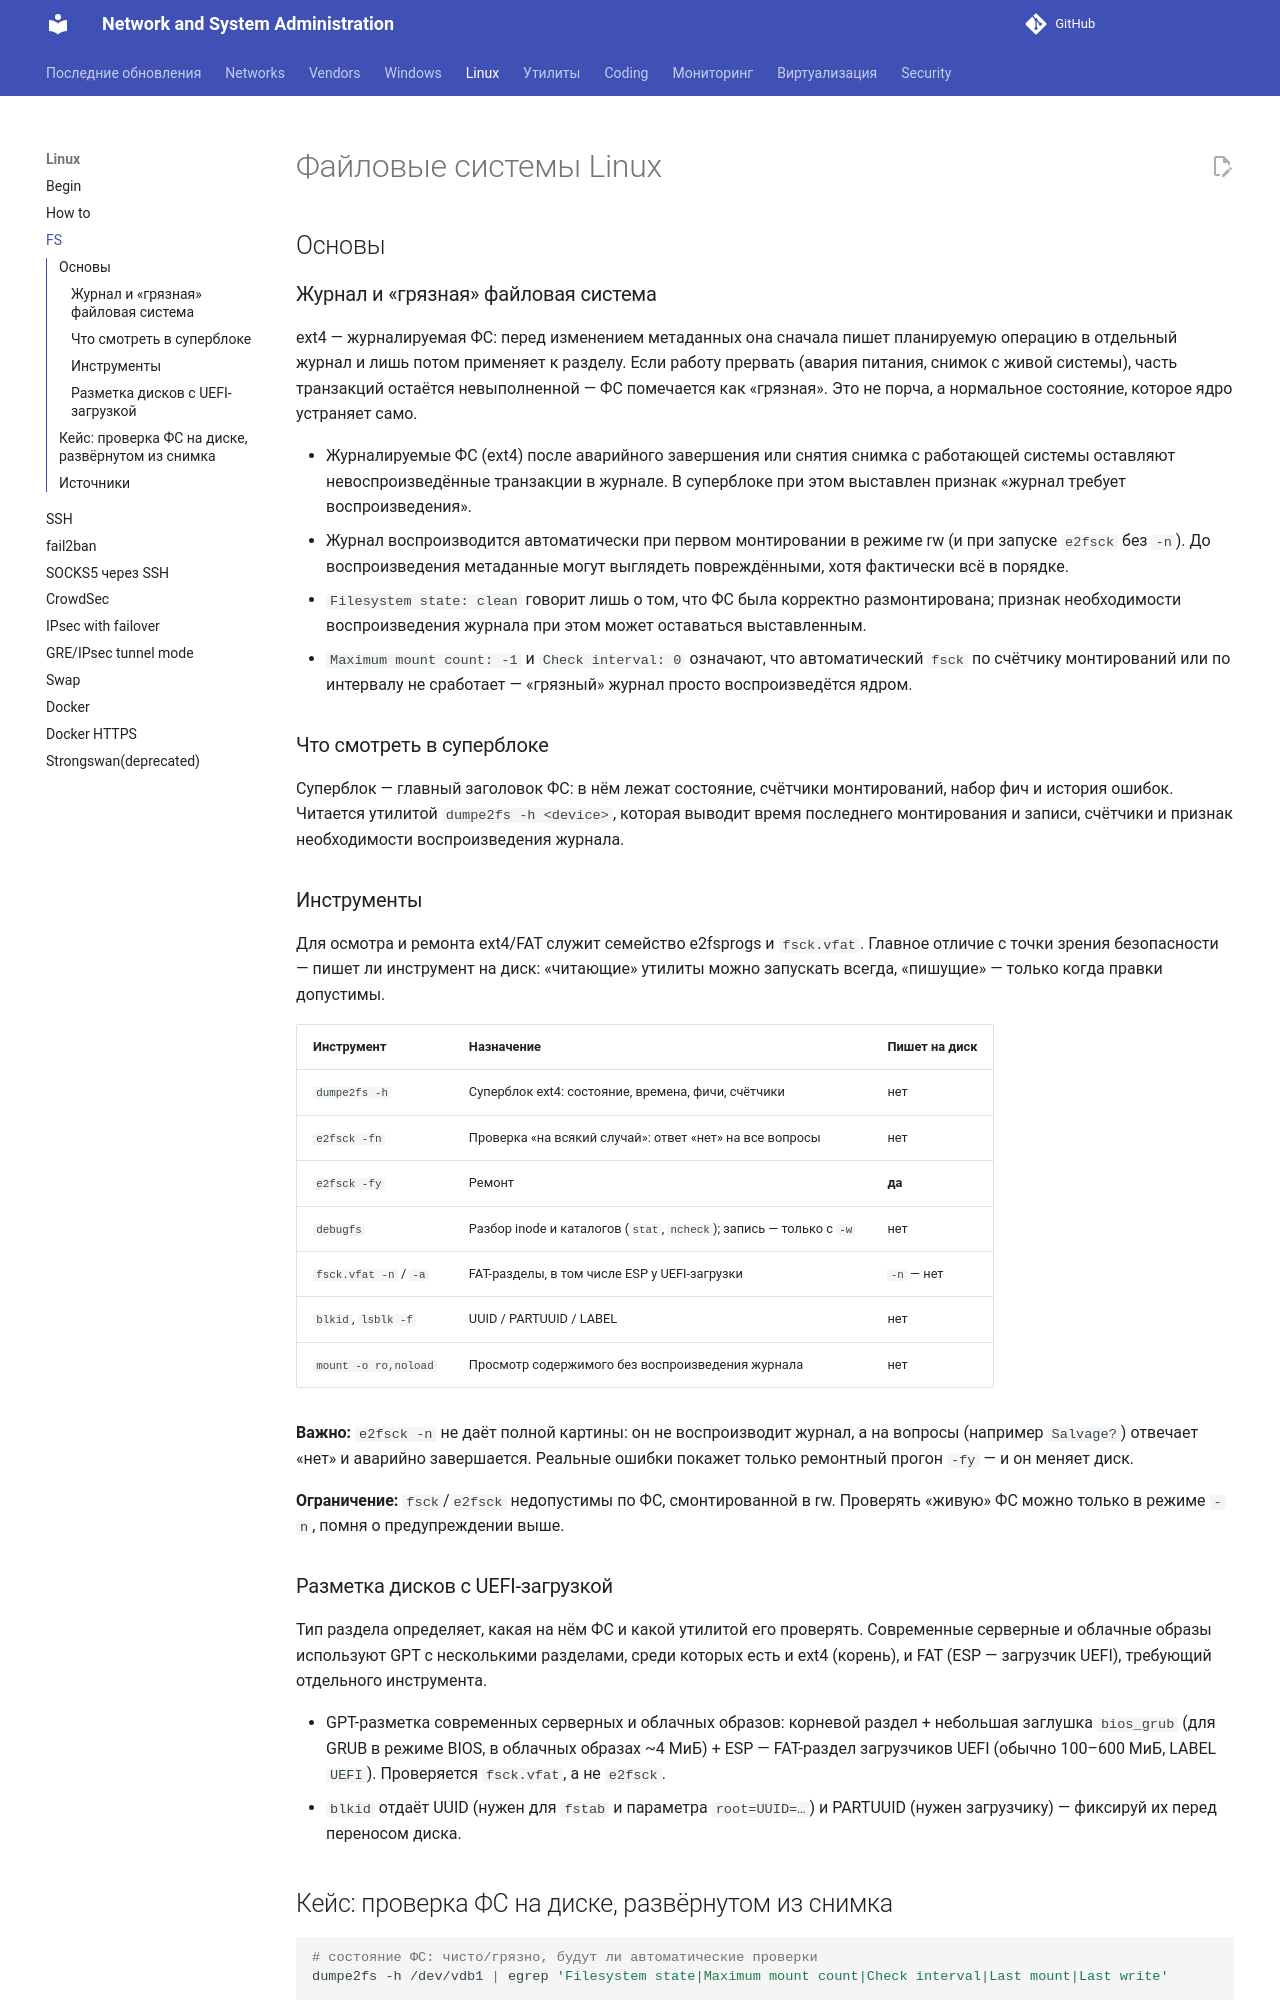

repository: CherMet90/kb-mkdocs · page: Linux/fs/index.html · generator: mkdocs

---
title: Файловые системы Linux
date: 2026-10-13
---

# Файловые системы Linux

## Основы

### Журнал и «грязная» файловая система

ext4 — журналируемая ФС: перед изменением метаданных она сначала пишет планируемую операцию в отдельный журнал и лишь потом применяет к разделу. Если работу прервать (авария питания, снимок с живой системы), часть транзакций остаётся невыполненной — ФС помечается как «грязная». Это не порча, а нормальное состояние, которое ядро устраняет само.

- Журналируемые ФС (ext4) после аварийного завершения или снятия снимка с работающей системы оставляют невоспроизведённые транзакции в журнале. В суперблоке при этом выставлен признак «журнал требует воспроизведения».
- Журнал воспроизводится автоматически при первом монтировании в режиме rw (и при запуске `e2fsck` без `-n`). До воспроизведения метаданные могут выглядеть повреждёнными, хотя фактически всё в порядке.
- `Filesystem state: clean` говорит лишь о том, что ФС была корректно размонтирована; признак необходимости воспроизведения журнала при этом может оставаться выставленным.
- `Maximum mount count: -1` и `Check interval: 0` означают, что автоматический `fsck` по счётчику монтирований или по интервалу не сработает — «грязный» журнал просто воспроизведётся ядром.

### Что смотреть в суперблоке

Суперблок — главный заголовок ФС: в нём лежат состояние, счётчики монтирований, набор фич и история ошибок. Читается утилитой `dumpe2fs -h <device>`, которая выводит время последнего монтирования и записи, счётчики и признак необходимости воспроизведения журнала.
<!-- more -->
### Инструменты

Для осмотра и ремонта ext4/FAT служит семейство e2fsprogs и `fsck.vfat`. Главное отличие с точки зрения безопасности — пишет ли инструмент на диск: «читающие» утилиты можно запускать всегда, «пишущие» — только когда правки допустимы.

| Инструмент | Назначение | Пишет на диск |
|---|---|---|
| `dumpe2fs -h` | Суперблок ext4: состояние, времена, фичи, счётчики | нет |
| `e2fsck -fn` | Проверка «на всякий случай»: ответ «нет» на все вопросы | нет |
| `e2fsck -fy` | Ремонт | **да** |
| `debugfs` | Разбор inode и каталогов (`stat`, `ncheck`); запись — только с `-w` | нет |
| `fsck.vfat -n` / `-a` | FAT-разделы, в том числе ESP у UEFI-загрузки | `-n` — нет |
| `blkid`, `lsblk -f` | UUID / PARTUUID / LABEL | нет |
| `mount -o ro,noload` | Просмотр содержимого без воспроизведения журнала | нет |

**Важно:** `e2fsck -n` не даёт полной картины: он не воспроизводит журнал, а на вопросы (например `Salvage?`) отвечает «нет» и аварийно завершается. Реальные ошибки покажет только ремонтный прогон `-fy` — и он меняет диск.

**Ограничение:** `fsck`/`e2fsck` недопустимы по ФС, смонтированной в rw. Проверять «живую» ФС можно только в режиме `-n`, помня о предупреждении выше.

### Разметка дисков с UEFI-загрузкой

Тип раздела определяет, какая на нём ФС и какой утилитой его проверять. Современные серверные и облачные образы используют GPT с несколькими разделами, среди которых есть и ext4 (корень), и FAT (ESP — загрузчик UEFI), требующий отдельного инструмента.

- GPT-разметка современных серверных и облачных образов: корневой раздел + небольшая заглушка `bios_grub` (для GRUB в режиме BIOS, в облачных образах ~4 МиБ) + ESP — FAT-раздел загрузчиков UEFI (обычно 100–600 МиБ, LABEL `UEFI`). Проверяется `fsck.vfat`, а не `e2fsck`.
- `blkid` отдаёт UUID (нужен для `fstab` и параметра `root=UUID=…`) и PARTUUID (нужен загрузчику) — фиксируй их перед переносом диска.
